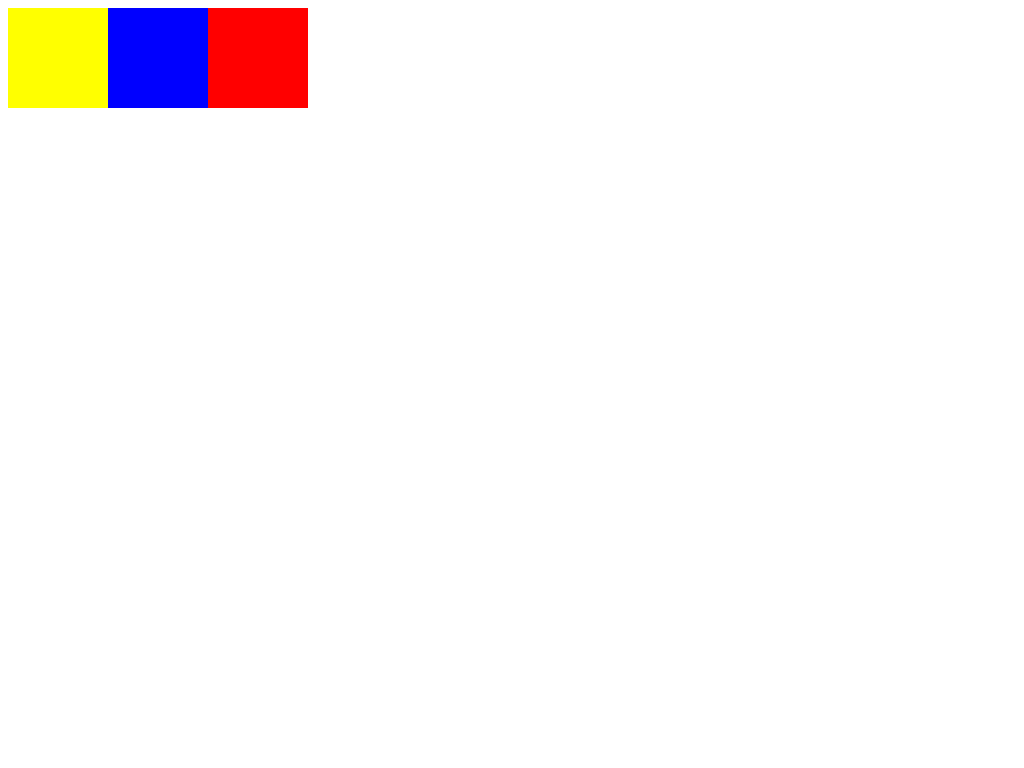

Here is a drawing made with CSS. Write the source that renders it.

<!DOCTYPE html>
<html lang="en">
  <head>
    <title></title>
    <meta charset="UTF-8">
    <meta name="viewport" content="width=device-width, initial-scale=1">
    <style>
      div {
        display: block;
        width: 300px;
        height: 100px;
        background: red;
      }
      div:before {
        float: left;
        display: block;
        content: " ";
        width: 100px;
        height: 100px;
        background: yellow;
      }
      div:after {
        float: left;
        display: block;
        content: "  ";
        width: 100px;
        height: 100px;
        background: blue;
      }
    </style>
  </head>
  <body>
    <div>
    </div>
  </body>
</html>
